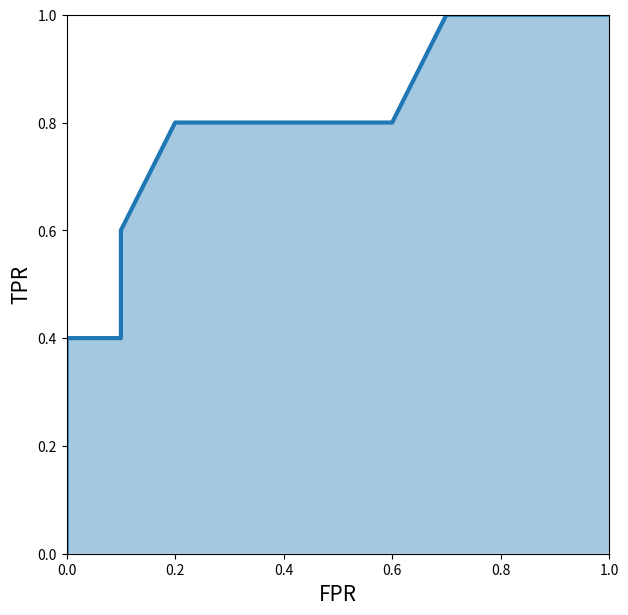

This figure's Python source:
#!/usr/bin/env python
# coding: utf-8

# ### Assume Postive class : 1 and Negative class : 0

# In[ ]:


ground_truth = [0, 0, 0, 0, 1, 0, 1, 0, 0, 1, 0, 1, 0, 0, 1, 0, 1] 

prediction   = [0.1, 0.3, 0.2, 0.6, 0.8, 0.05, 0.9, 0.5, 0.3, 0.66, 0.3,  0.2, 0.85, 0.15, 0.99] 

thresholds    = [0, 0.1, 0.2, 0.3, 0.4, 0.5,  0.6, 0.7, 0.8, 0.85, 0.9, 0.99, 1.0] 


# ### True Positive:
# If model predicts Positive class correctly then its True Positive.

# In[ ]:


#True Positive
def true_positive(ground_truth, prediction):
    tp = 0
    for gt, pred in zip(ground_truth, prediction):
        if gt == 1 and pred == 1:
            tp +=1
    return tp


# ### True Negative:
# If model predicts Negative class correctly then its True Negative.

# In[ ]:


#True Negative
def true_negative(ground_truth, prediction):
    tn = 0
    for gt, pred in zip(ground_truth, prediction):
        if gt == 0 and pred == 0:
            tn +=1
    return tn


# ### False Positive:
# If model predicts Positive class incorrectly then its False Positive.

# In[ ]:


#False Positive
def false_positive(ground_truth, prediction):
    fp = 0
    for gt, pred in zip(ground_truth, prediction):
        if gt == 0 and pred == 1:
            fp +=1
    return fp


# ### False Negative:
# If model predicts Negative class incorrectly then its False Negative.

# In[ ]:


#False Negative
def false_negative(ground_truth, prediction):
    fn = 0
    for gt, pred in zip(ground_truth, prediction):
        if gt == 1 and pred == 0:
            fn +=1
    return fn


# ### True Positive Rate (Sensitivity or Recall) = TP/ (TP + FN)

# In[ ]:


def tpr(ground_truth, prediction):
    tp = true_positive(ground_truth, prediction)  
    fn = false_negative(ground_truth, prediction)  
    pr = tp/ (tp + fn)  
    return pr


# ### False Positive Rate (Sensitivity or Recall) = FP/ (TN + FP)

# In[ ]:


def fpr(ground_truth, prediction):
    fp = false_positive(ground_truth, prediction)  
    tn = true_negative(ground_truth, prediction)  
    fr = fp/ (tn + fp)  
    return fr


# ### ROC and AUC 

# In[ ]:


true_positive_rate = []
false_poitive_rate = []

for threshold in thresholds:  
    #calculate predictions for threshold  
    value_pred = [1 if x >= threshold else 0 for x in prediction]   
    value_tpr = tpr(ground_truth, value_pred)   
    value_fpr = fpr(ground_truth, value_pred)  
    true_positive_rate.append(value_tpr)  
    false_poitive_rate.append(value_fpr) 


# In[ ]:


get_ipython().run_line_magic('matplotlib', 'inline')
import matplotlib.pyplot as plt
plt.figure(figsize=(7, 7))  
plt.fill_between(false_poitive_rate, true_positive_rate, alpha=0.4)  
plt.plot(false_poitive_rate, true_positive_rate, lw=3)  
plt.xlim(0, 1.0)  
plt.ylim(0, 1.0)  
plt.xlabel('FPR', fontsize=15)  
plt.ylabel('TPR', fontsize=15)  
plt.show() 

